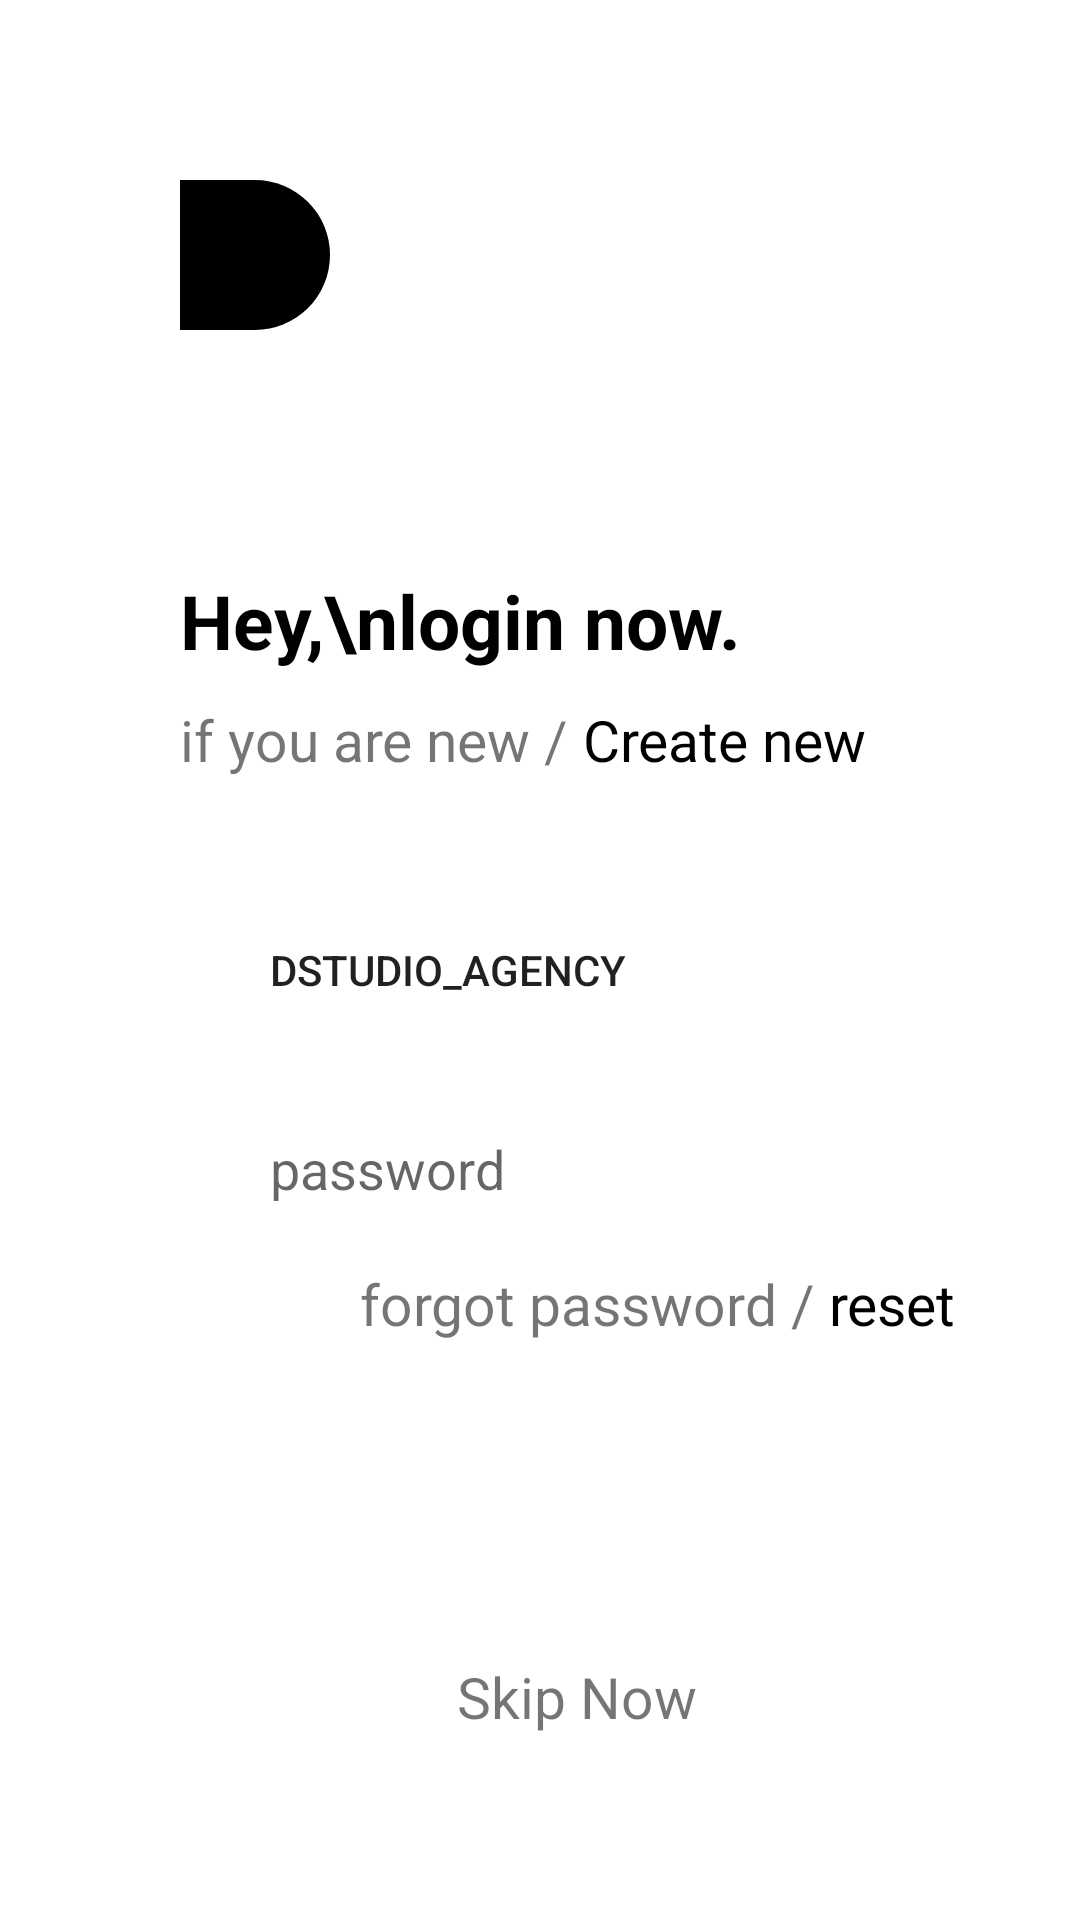

Reconstruct the res/layout file that produces this screen, plus the resources it refers to.
<!-- AndroidManifest.xml: application theme Theme.SabaOrkAPP1 -->
<!-- res/layout/activity_login.xml -->
<?xml version="1.0" encoding="utf-8"?>
<androidx.constraintlayout.widget.ConstraintLayout xmlns:android="http://schemas.android.com/apk/res/android"
    xmlns:app="http://schemas.android.com/apk/res-auto"
    xmlns:tools="http://schemas.android.com/tools"
    android:layout_width="match_parent"
    android:layout_height="match_parent"
    tools:context=".LoginActivity">

    <ImageView
        android:layout_width="50dp"
        android:layout_height="50dp"
        android:src="@drawable/design_circle"
        app:layout_constraintTop_toTopOf="parent"
        app:layout_constraintStart_toStartOf="parent"
        android:layout_margin="60dp"
        android:id="@+id/design_image_bb"
        />
    <TextView
        android:id="@+id/heyLoginNowTextView"
        android:layout_width="wrap_content"
        android:layout_height="wrap_content"
        android:text="Hey,\nlogin now."
        android:textSize="25sp"
        android:textColor="@color/black"
        android:textStyle="bold"
        app:layout_constraintStart_toStartOf="@id/design_image_bb"
        app:layout_constraintTop_toBottomOf="@id/design_image_bb"
        android:layout_marginTop="80dp"/>
    <TextView
        android:id="@+id/ifYouAreNewTextView"
        android:layout_width="wrap_content"
        android:layout_height="wrap_content"
        android:textSize="19sp"
        android:text="if you are new / "
        app:layout_constraintTop_toBottomOf="@id/heyLoginNowTextView"
        app:layout_constraintStart_toStartOf="@id/heyLoginNowTextView"
        android:layout_marginTop="10dp"
        />
    <TextView
        android:layout_width="wrap_content"
        android:layout_height="wrap_content"
        android:textSize="19sp"
        android:text="Create new"
        android:textColor="@color/black"
        app:layout_constraintTop_toTopOf="@id/ifYouAreNewTextView"
        app:layout_constraintBottom_toBottomOf="@id/ifYouAreNewTextView"
        app:layout_constraintStart_toEndOf="@id/ifYouAreNewTextView"/>

    <androidx.appcompat.widget.AppCompatButton
        android:id="@+id/agencyButton"
        android:layout_width="match_parent"
        android:layout_height="wrap_content"
        android:background="@drawable/button_shape"
        android:text="Dstudio_agency"
        android:backgroundTint="#FFC107"
        android:layout_marginHorizontal="60dp"
        android:gravity="start|center"
        android:paddingStart="30dp"
        app:layout_constraintStart_toStartOf="@id/design_image_bb"
        app:layout_constraintTop_toBottomOf="@id/ifYouAreNewTextView"
        android:layout_marginTop="40dp"
        android:drawableEnd="@drawable/ic_lightning"
        android:paddingRight="10dp"
        />

    <EditText
        android:id="@+id/passwordEditText"
        android:layout_width="match_parent"
        android:layout_height="wrap_content"
        android:layout_marginHorizontal="60dp"
        android:hint="password"
        android:background="@drawable/button_shape"
        android:backgroundTint="#DDDDDD"
        android:paddingStart="30dp"
        android:paddingVertical="10dp"
        app:layout_constraintTop_toBottomOf="@id/agencyButton"
        android:layout_marginTop="20dp"
        app:layout_constraintStart_toStartOf="@id/agencyButton"
        app:layout_constraintEnd_toEndOf="@id/agencyButton"
        android:inputType="textPassword"
        />

    <TextView
        android:id="@+id/forgotPasswordTextView"
        android:layout_width="wrap_content"
        android:layout_height="wrap_content"
        android:layout_marginTop="10dp"
        android:layout_marginStart="0dp"
        android:text="forgot password / "
        android:textSize="19sp"
        app:layout_constraintStart_toStartOf="@+id/passwordEditText"
        app:layout_constraintTop_toBottomOf="@id/passwordEditText" />
    <TextView
        app:layout_constraintTop_toTopOf="@id/forgotPasswordTextView"
        app:layout_constraintStart_toEndOf="@id/forgotPasswordTextView"
        app:layout_constraintBottom_toBottomOf="@id/forgotPasswordTextView"
        android:layout_width="wrap_content"
        android:layout_height="wrap_content"
        android:textSize="19sp"
        android:text="reset"
        android:textColor="@color/black"
        />

    <androidx.appcompat.widget.AppCompatButton
        android:id="@+id/appCompatButton"
        android:layout_width="match_parent"
        android:layout_height="wrap_content"
        android:layout_marginHorizontal="60dp"
        android:layout_marginTop="40dp"
        android:background="@drawable/button_shape"
        android:text="login"
        android:textColor="@color/white"
        app:layout_constraintEnd_toEndOf="@+id/passwordEditText"
        app:layout_constraintStart_toStartOf="@+id/passwordEditText"
        app:layout_constraintTop_toBottomOf="@+id/forgotPasswordTextView"
        app:layout_marginTop="30dp" />

    <TextView
        android:id="@+id/skipNowButton1"
        android:layout_width="wrap_content"
        android:layout_height="wrap_content"
        android:text="Skip Now"
        android:textSize="19sp"
        app:layout_constraintBottom_toBottomOf="parent"
        app:layout_constraintEnd_toEndOf="@+id/appCompatButton"
        app:layout_constraintHorizontal_bias="0.203"
        app:layout_constraintStart_toStartOf="@+id/appCompatButton"
        app:layout_constraintTop_toBottomOf="@+id/appCompatButton"
        app:layout_constraintVertical_bias="0.219" />


</androidx.constraintlayout.widget.ConstraintLayout>
<!-- resources referenced by this layout -->
<resources>
  <!-- drawable design_circle (drawable) -->
  <?xml version="1.0" encoding="utf-8"?>
  <shape android:shape="rectangle" xmlns:android="http://schemas.android.com/apk/res/android">
      <solid android:color="@color/black"/>
      <corners android:topRightRadius="200dp"
               android:bottomRightRadius="200dp"/>
  </shape>
  <style name="Theme.SabaOrkAPP1" parent="Theme.MaterialComponents.DayNight.DarkActionBar">
          
          <item name="colorPrimary">@color/purple_500</item>
          <item name="colorPrimaryVariant">@color/purple_700</item>
          <item name="colorOnPrimary">@color/white</item>
          
          <item name="colorSecondary">@color/teal_200</item>
          <item name="colorSecondaryVariant">@color/teal_700</item>
          <item name="colorOnSecondary">@color/black</item>
          
          <item name="android:statusBarColor">?attr/colorPrimaryVariant</item>
          
      </style>
  <!-- not gathered from this repository: default colours our renderer supplied (Android Studio template values) -->
  <color name="purple_500">#FF6200EE</color>
  <color name="purple_700">#FF3700B3</color>
  <color name="teal_200">#FF03DAC5</color>
  <color name="teal_700">#FF018786</color>
  <color name="black">#FF000000</color>
  <color name="white">#FFFFFFFF</color>
</resources>
